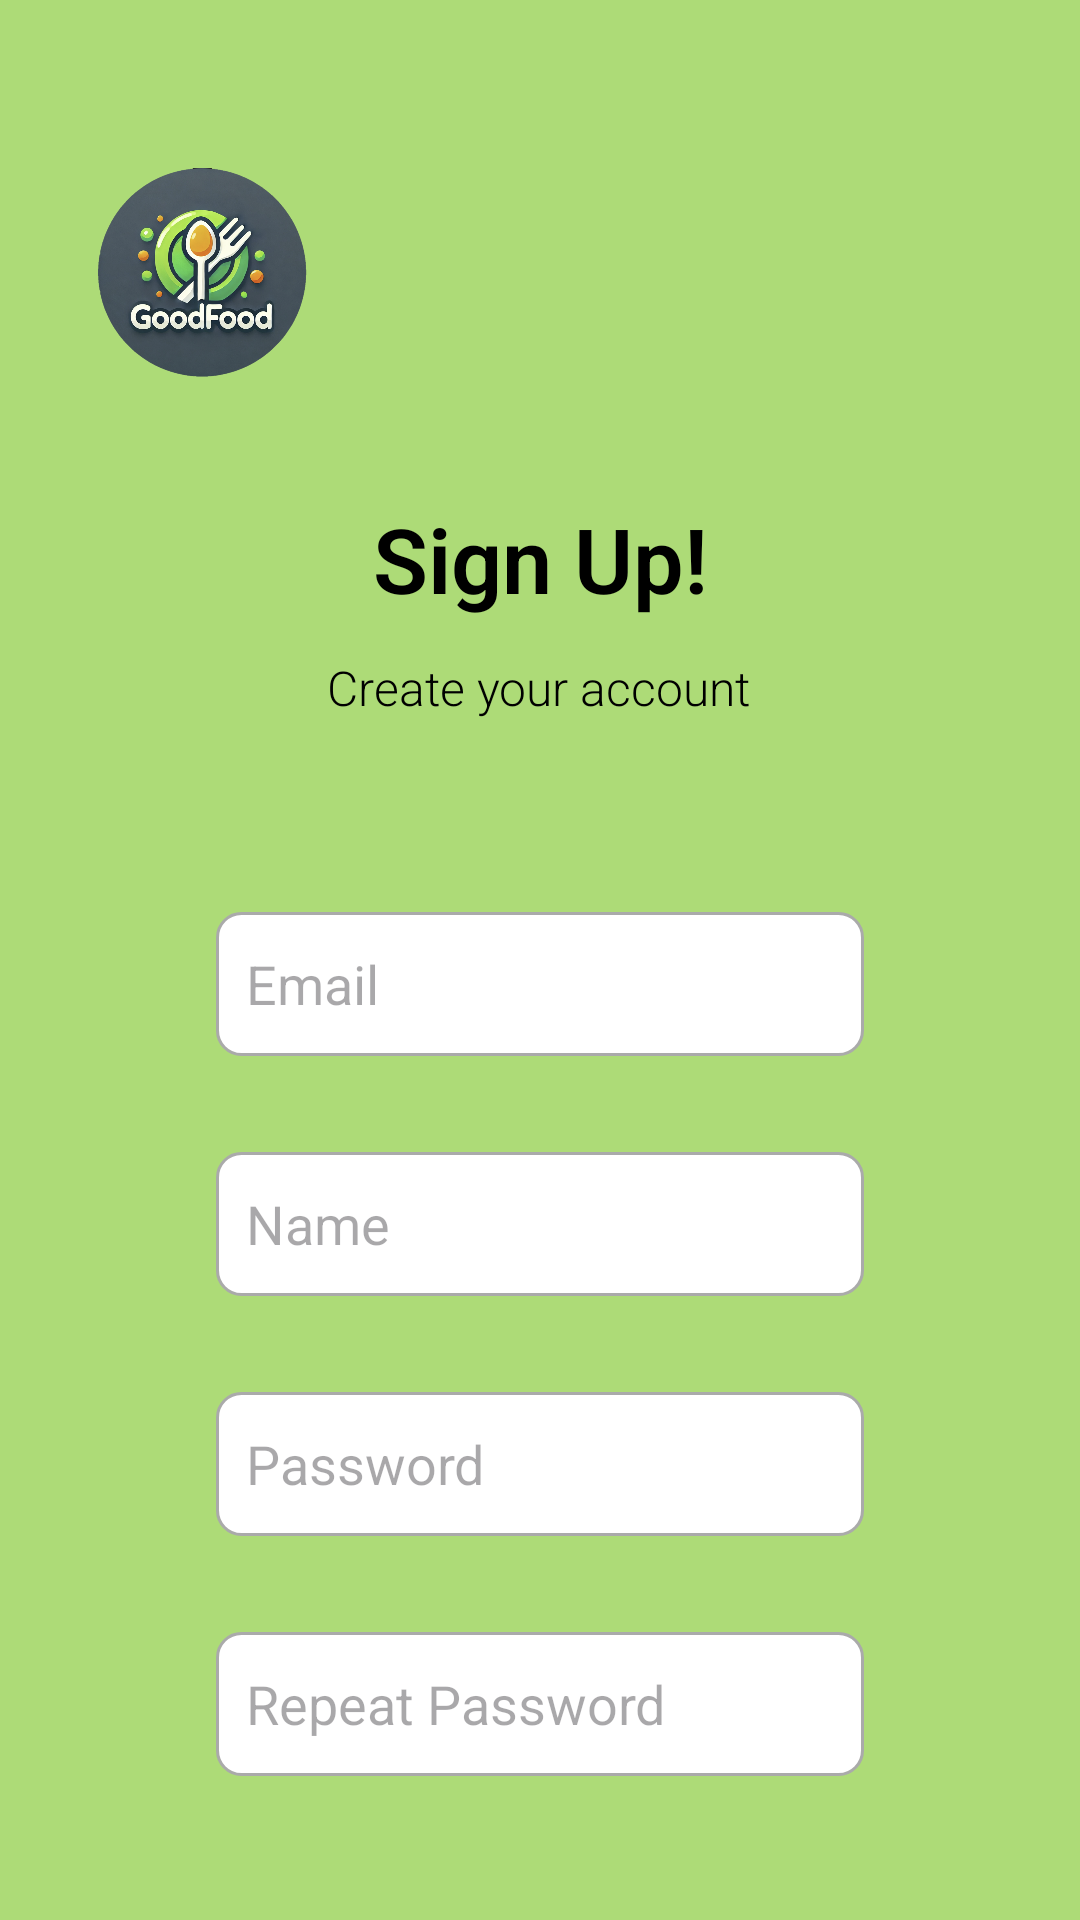

Here is an Android app screen rendered from its layout file. Give the layout XML and the strings, colors and styles it references.
<!-- AndroidManifest.xml: application theme Theme.GoodFoodApp -->
<!-- res/layout/activity_signup.xml -->
<?xml version="1.0" encoding="utf-8"?>
<androidx.constraintlayout.widget.ConstraintLayout xmlns:android="http://schemas.android.com/apk/res/android"
    xmlns:app="http://schemas.android.com/apk/res-auto"
    xmlns:tools="http://schemas.android.com/tools"
    android:layout_width="match_parent"
    android:layout_height="match_parent"
    android:background="@color/green_background"

    tools:layout_editor_absoluteX="1dp"
    tools:layout_editor_absoluteY="-19dp"

    > 

    

    

    
    <ImageView
        android:id="@+id/logoImageView"
        android:layout_width="70dp"
        android:layout_height="70dp"
        android:layout_marginTop="56dp"
        android:contentDescription="@string/logo_description"
        android:src="@drawable/ic_goodfood_logo"
        app:layout_constraintEnd_toEndOf="parent"
        app:layout_constraintHorizontal_bias="0.111"
        app:layout_constraintStart_toStartOf="parent"
        app:layout_constraintTop_toTopOf="parent" />

    <TextView
        android:id="@+id/tvTitle"
        android:layout_width="wrap_content"
        android:layout_height="wrap_content"
        android:layout_marginTop="40dp"
        android:fontFamily="sans-serif-light"
        android:text="@string/sign_up_title"
        android:textColor="@android:color/black"
        android:textSize="30sp"
        android:textStyle="bold"
        app:layout_constraintEnd_toEndOf="parent"
        app:layout_constraintStart_toStartOf="parent"
        app:layout_constraintTop_toBottomOf="@+id/logoImageView" />

    <TextView
        android:id="@+id/tvSubtitle"
        android:layout_width="wrap_content"
        android:layout_height="wrap_content"
        android:layout_marginTop="12dp"
        android:fontFamily="sans-serif-light"
        android:text="@string/sign_up_msg"
        android:textColor="@android:color/black"
        android:textSize="16sp"
        app:layout_constraintEnd_toEndOf="parent"
        app:layout_constraintHorizontal_bias="0.498"
        app:layout_constraintStart_toStartOf="parent"
        app:layout_constraintTop_toBottomOf="@+id/tvTitle" />

    

    

    

    

    

    
    <Button
        android:id="@+id/btnSignUp"
        android:layout_width="0dp"
        android:layout_height="wrap_content"
        android:layout_marginTop="48dp"
        android:backgroundTint="#485961"
        android:text="@string/btn_sign_up_txt"
        android:textColor="@android:color/white"
        app:layout_constraintEnd_toEndOf="parent"
        app:layout_constraintHorizontal_bias="0.502"
        app:layout_constraintStart_toStartOf="parent"
        app:layout_constraintTop_toBottomOf="@+id/etRepeatPassword"
        app:layout_constraintWidth_percent="0.25" />

    <EditText
        android:id="@+id/etEmail"
        android:layout_width="0dp"
        android:minHeight="48dp"
        android:layout_height="wrap_content"
        android:layout_marginTop="64dp"
        android:background="@drawable/round_edittext_border"
        android:hint="@string/email_txt"
        android:autofillHints="emailAddress"
        android:inputType="textEmailAddress"
        android:padding="10dp"
        app:layout_constraintEnd_toEndOf="parent"
        app:layout_constraintStart_toStartOf="parent"
        app:layout_constraintTop_toBottomOf="@+id/tvSubtitle"
        app:layout_constraintWidth_percent="0.6" />

    <EditText
        android:id="@+id/etName"
        android:layout_width="0dp"
        android:layout_height="wrap_content"
        android:minHeight="48dp"
        android:layout_marginTop="32dp"
        android:background="@drawable/round_edittext_border"
        android:hint="@string/name_txt"
        android:inputType="textPersonName"
        android:padding="10dp"
        app:layout_constraintEnd_toEndOf="parent"
        app:layout_constraintStart_toStartOf="parent"
        app:layout_constraintTop_toBottomOf="@+id/etEmail"
        app:layout_constraintWidth_percent="0.6" />

    <EditText
        android:id="@+id/etPassword"
        android:layout_width="0dp"
        android:minHeight="48dp"
        android:layout_height="wrap_content"
        android:layout_marginTop="32dp"
        android:background="@drawable/round_edittext_border"
        android:hint="@string/password_txt"
        android:autofillHints="password"
        android:inputType="textPassword"
        android:padding="10dp"
        app:layout_constraintEnd_toEndOf="parent"
        app:layout_constraintStart_toStartOf="parent"
        app:layout_constraintTop_toBottomOf="@+id/etName"
        app:layout_constraintWidth_percent="0.6" />

    <EditText
        android:id="@+id/etRepeatPassword"
        android:layout_width="0dp"
        android:minHeight="48dp"
        android:layout_height="wrap_content"
        android:layout_marginTop="32dp"
        android:background="@drawable/round_edittext_border"
        android:hint="@string/repeat_password_txt"
        android:autofillHints="password"
        android:inputType="textPassword"
        android:padding="10dp"
        app:layout_constraintEnd_toEndOf="parent"
        app:layout_constraintStart_toStartOf="parent"
        app:layout_constraintTop_toBottomOf="@+id/etPassword"
        app:layout_constraintWidth_percent="0.6" />

    <TextView
        android:id="@+id/tvLogin"
        android:layout_width="wrap_content"
        android:layout_height="wrap_content"
        android:layout_marginTop="20dp"
        android:fontFamily="sans-serif-light"
        android:text="@string/switch_to_login_msg"
        android:textColor="@android:color/black"
        android:textSize="14sp"
        app:layout_constraintEnd_toEndOf="parent"
        app:layout_constraintStart_toStartOf="parent"
        app:layout_constraintTop_toBottomOf="@+id/btnSignUp" />

</androidx.constraintlayout.widget.ConstraintLayout>
<!-- resources referenced by this layout -->
<resources>
  <color name="green_background">#ADDB77</color>
  <!-- drawable ic_goodfood_logo: png bitmap (drawable, 755154 bytes) -->
  <!-- drawable round_edittext_border (drawable) -->
  <?xml version="1.0" encoding="utf-8"?>
  <shape xmlns:android="http://schemas.android.com/apk/res/android">
      
      <solid android:color="@android:color/white"/>
  
      
      <corners android:radius="8dp"/>
  
      
      <stroke
          android:width="1dp"
          android:color="@android:color/darker_gray" />
  </shape>
  <string name="btn_sign_up_txt">Sign Up</string>
  <string name="email_txt">Email</string>
  <string name="logo_description">logo</string>
  <string name="name_txt">Name</string>
  <string name="password_txt">Password</string>
  <string name="repeat_password_txt">Repeat Password</string>
  <string name="sign_up_msg">Create your account</string>
  <string name="sign_up_title">Sign Up!</string>
  <string name="switch_to_login_msg">Already have an account? Login</string>
  <style name="Theme.GoodFoodApp" parent="Base.Theme.GoodFoodApp" />
  <style name="Base.Theme.GoodFoodApp" parent="Theme.Material3.DayNight.NoActionBar">
          
          
      </style>
</resources>
